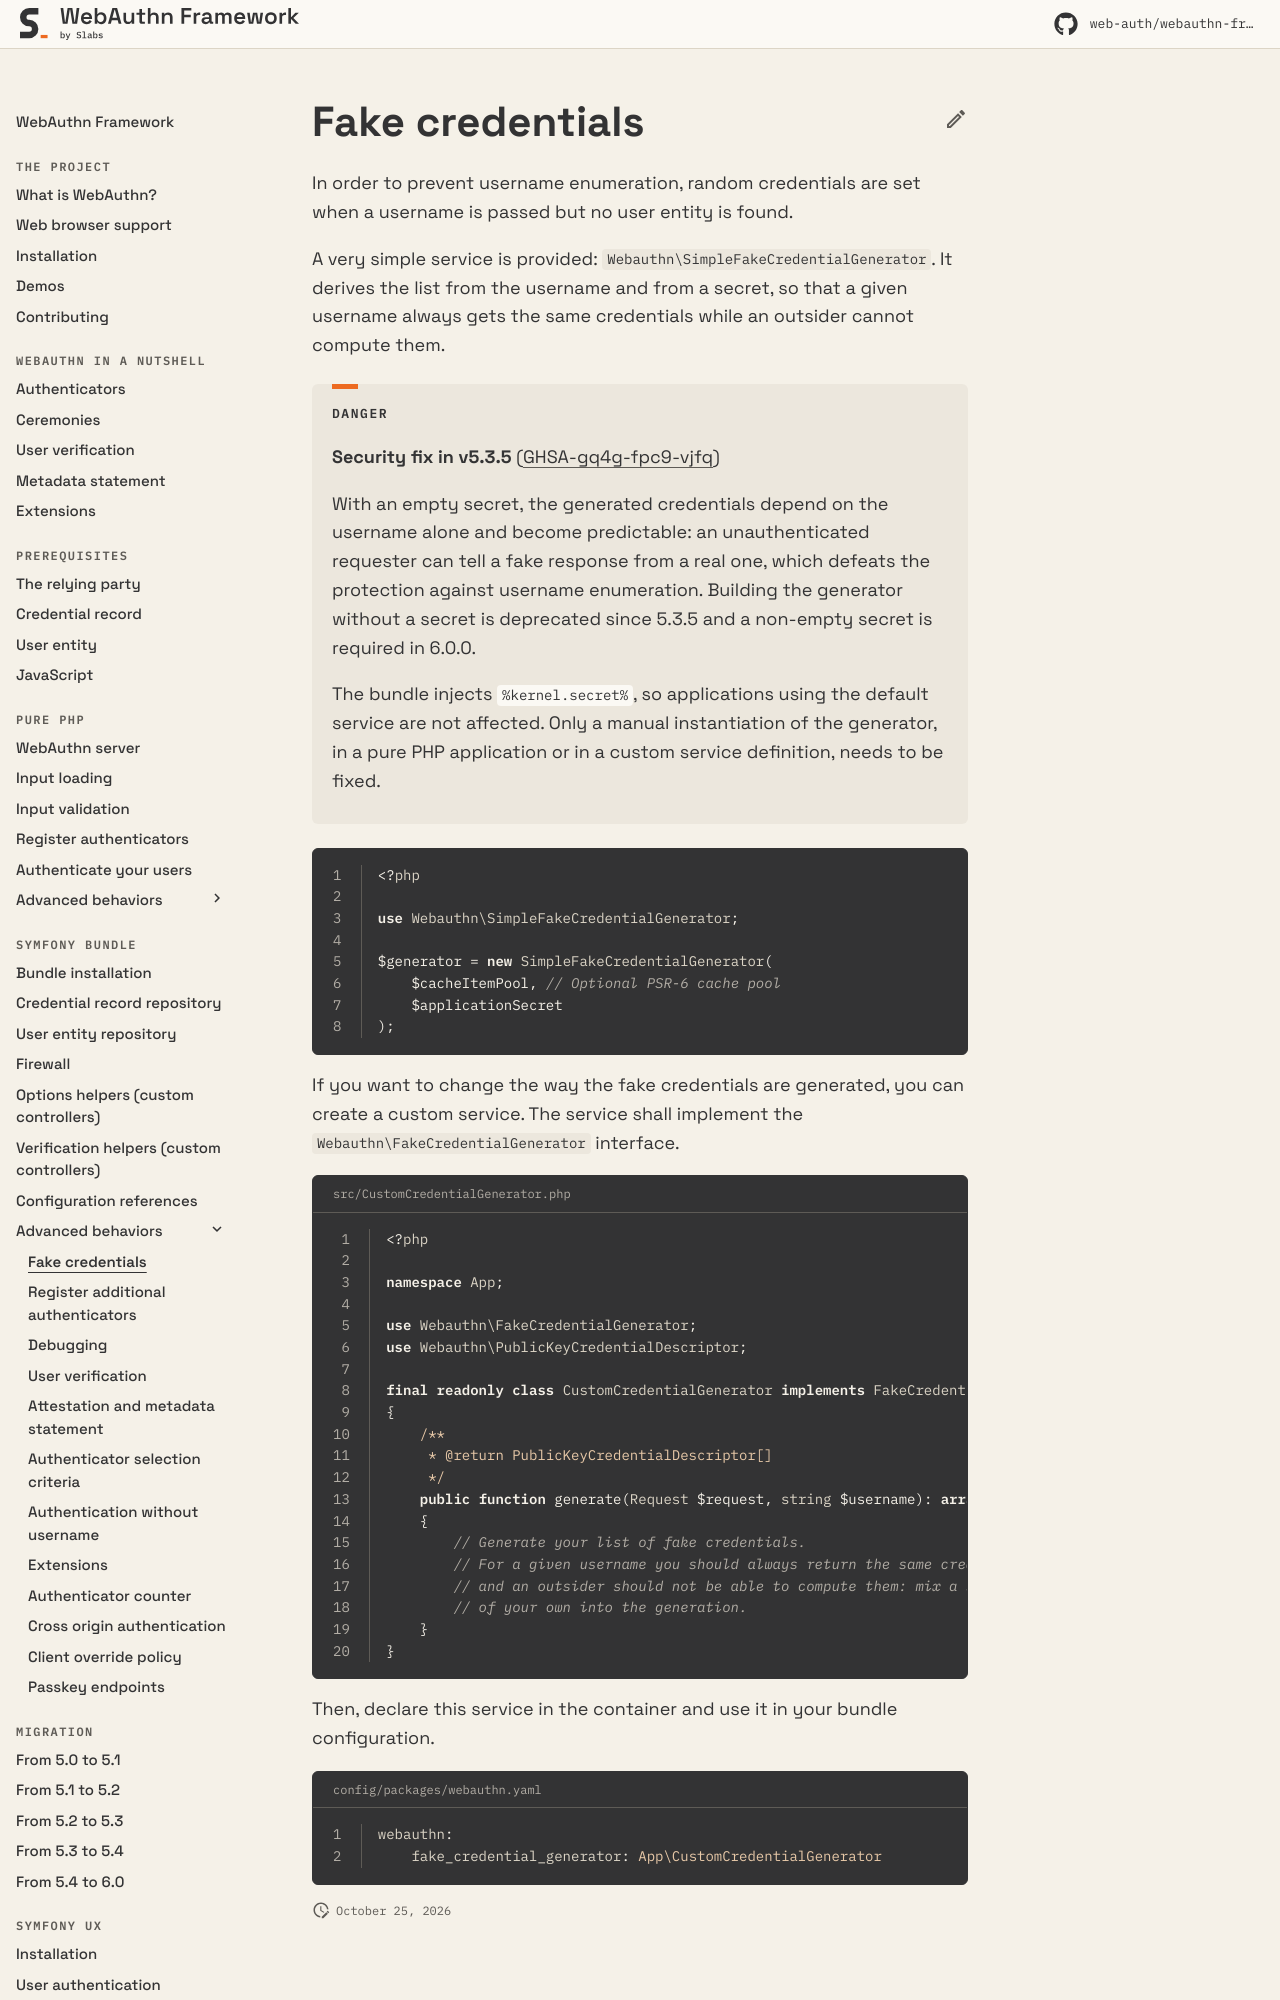

repository: web-auth/doc · page: 5.4/symfony-bundle/advanced-behaviors/fake-credentials/index.html · generator: mkdocs

# Fake credentials

In order to prevent username enumeration, random credentials are set when a username is passed but no user entity is found.

A very simple service is provided: `Webauthn\SimpleFakeCredentialGenerator`. It derives the list from the username and from a secret, so that a given username always gets the same credentials while an outsider cannot compute them.

!!! danger

    **Security fix in v5.3.5** ([GHSA-gq4g-fpc9-vjfq](https://github.com/web-auth/webauthn-framework/security/advisories/GHSA-gq4g-fpc9-vjfq))

    With an empty secret, the generated credentials depend on the username alone and become predictable: an unauthenticated requester can tell a fake response from a real one, which defeats the protection against username enumeration. Building the generator without a secret is deprecated since 5.3.5 and a non-empty secret is required in 6.0.0.

    The bundle injects `%kernel.secret%`, so applications using the default service are not affected. Only a manual instantiation of the generator, in a pure PHP application or in a custom service definition, needs to be fixed.

```php linenums="1"
<?php

use Webauthn\SimpleFakeCredentialGenerator;

$generator = new SimpleFakeCredentialGenerator(
    $cacheItemPool, // Optional PSR-6 cache pool
    $applicationSecret
);
```

If you want to change the way the fake credentials are generated, you can create a custom service. The service shall implement the `Webauthn\FakeCredentialGenerator` interface.

```php title="src/CustomCredentialGenerator.php" linenums="1"
<?php

namespace App;

use Webauthn\FakeCredentialGenerator;
use Webauthn\PublicKeyCredentialDescriptor;
